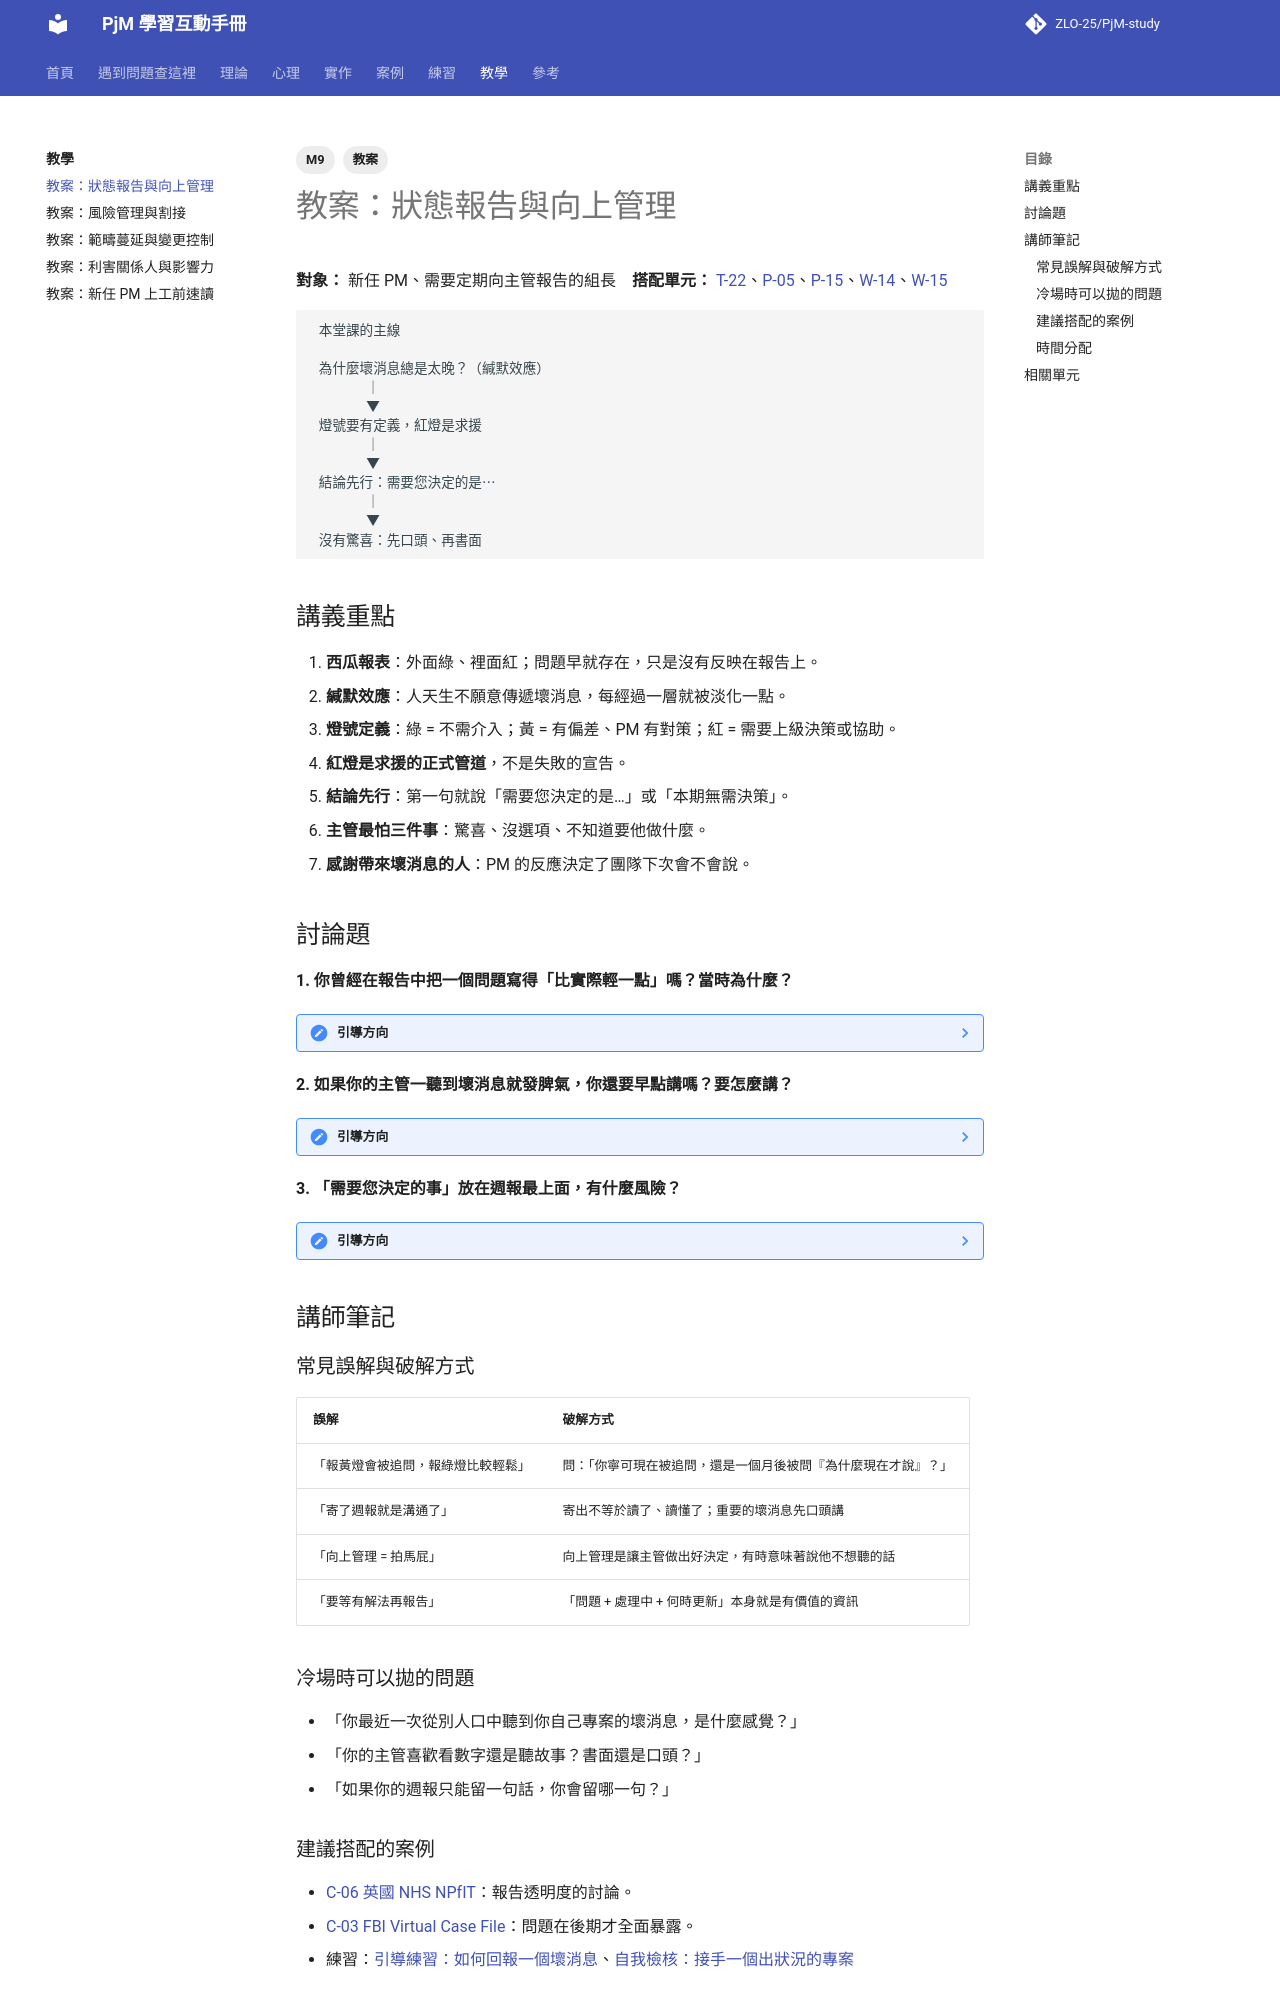

repository: ZLO-25/PjM-study · page: teach/lesson-reporting-managing-up/index.html · generator: mkdocs

---
title: 教案：狀態報告與向上管理
tags: [M9, 教案]
---

# 教案：狀態報告與向上管理

**對象：** 新任 PM、需要定期向主管報告的組長　**搭配單元：** [T-22](../theory/T-22-status-reporting.md)、[P-05](../psychology/P-05-managing-up.md)、[P-15](../psychology/P-15-mum-effect.md)、[W-14](../practice/W-14-status-report.md)、[W-15](../practice/W-15-escalation.md)

```text
 本堂課的主線

 為什麼壞消息總是太晚？（緘默效應）
        │
        ▼
 燈號要有定義，紅燈是求援
        │
        ▼
 結論先行：需要您決定的是…
        │
        ▼
 沒有驚喜：先口頭、再書面
```

## 講義重點

1. **西瓜報表**：外面綠、裡面紅；問題早就存在，只是沒有反映在報告上。
2. **緘默效應**：人天生不願意傳遞壞消息，每經過一層就被淡化一點。
3. **燈號定義**：綠 = 不需介入；黃 = 有偏差、PM 有對策；紅 = 需要上級決策或協助。
4. **紅燈是求援的正式管道**，不是失敗的宣告。
5. **結論先行**：第一句就說「需要您決定的是…」或「本期無需決策」。
6. **主管最怕三件事**：驚喜、沒選項、不知道要他做什麼。
7. **感謝帶來壞消息的人**：PM 的反應決定了團隊下次會不會說。

## 討論題

**1. 你曾經在報告中把一個問題寫得「比實際輕一點」嗎？當時為什麼？**

??? note "引導方向"
    營造安全的氛圍，講師可以先分享自己的例子。常見理由：想自己先解決、怕被罵、不確定嚴重程度。引導到「這些理由都很正常，但要靠規則和習慣來克服，而不是靠意志力」。

**2. 如果你的主管一聽到壞消息就發脾氣，你還要早點講嗎？要怎麼講？**

??? note "引導方向"
    還是要講，但要調整方式：帶著選項與建議、先講影響範圍與對策、選擇合適的時機。也可以討論：和主管事先約定「哪些事我會在 24 小時內告訴您」，讓報告變成約定好的規則。

**3. 「需要您決定的事」放在週報最上面，有什麼風險？**

??? note "引導方向"
    可能讓主管覺得你什麼都要問。區分「需要決策」與「告知」，並和主管約定授權範圍。也可以討論：如果連續很多週都有決策需求，可能代表授權太少，或專案問題很多。

## 講師筆記

### 常見誤解與破解方式

| 誤解 | 破解方式 |
|---|---|
| 「報黃燈會被追問，報綠燈比較輕鬆」 | 問：「你寧可現在被追問，還是一個月後被問『為什麼現在才說』？」 |
| 「寄了週報就是溝通了」 | 寄出不等於讀了、讀懂了；重要的壞消息先口頭講 |
| 「向上管理 = 拍馬屁」 | 向上管理是讓主管做出好決定，有時意味著說他不想聽的話 |
| 「要等有解法再報告」 | 「問題 + 處理中 + 何時更新」本身就是有價值的資訊 |

### 冷場時可以拋的問題

- 「你最近一次從別人口中聽到你自己專案的壞消息，是什麼感覺？」
- 「你的主管喜歡看數字還是聽故事？書面還是口頭？」
- 「如果你的週報只能留一句話，你會留哪一句？」

### 建議搭配的案例

- [C-06 英國 NHS NPfIT](../cases/C-06-nhs-npfit.md)：報告透明度的討論。
- [C-03 FBI Virtual Case File](../cases/C-03-fbi-virtual-case-file.md)：問題在後期才全面暴露。
- 練習：[引導練習：如何回報一個壞消息](../exercises/guide-bad-news.md)、[自我檢核：接手一個出狀況的專案](../exercises/check-project-rescue.md)
